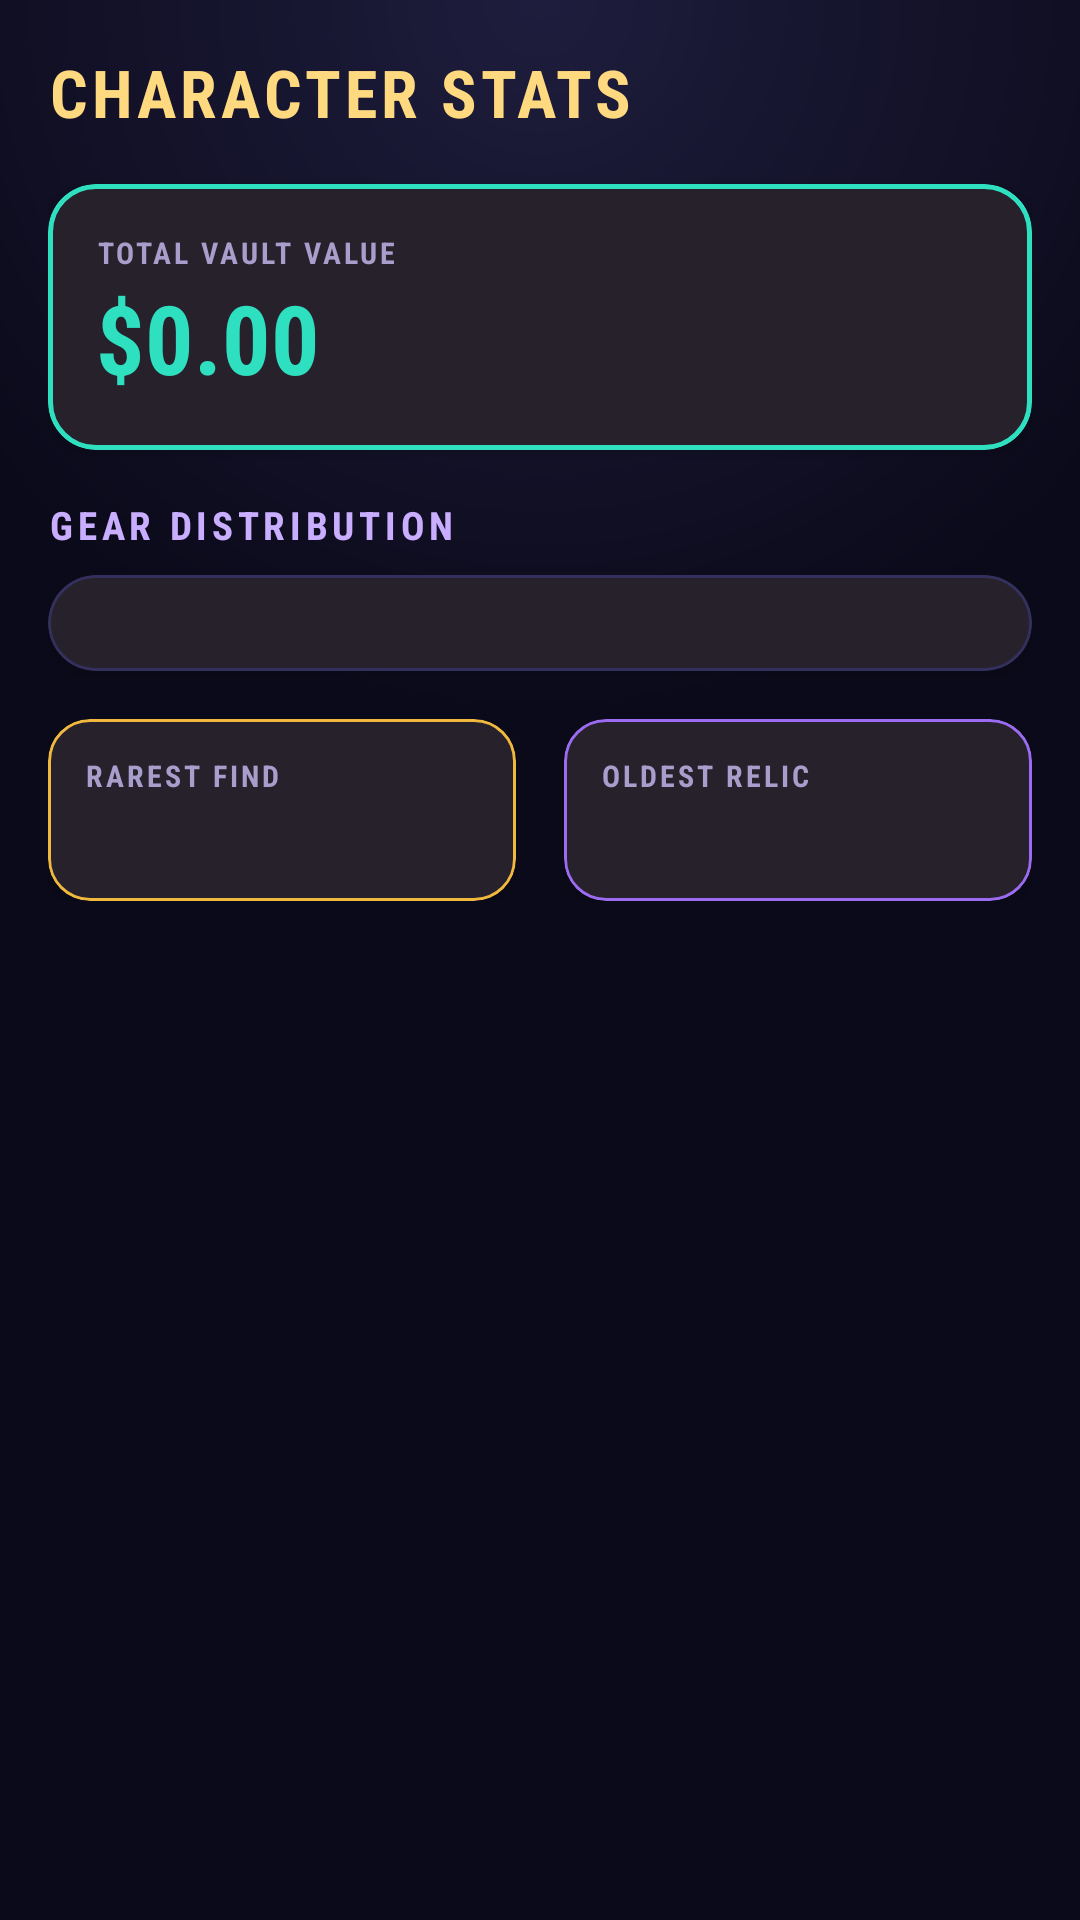

The Android layout XML behind this screen, and the referenced resources:
<!-- AndroidManifest.xml: application theme Theme.CountWearables -->
<!-- res/layout/fragment_stats.xml -->
<?xml version="1.0" encoding="utf-8"?>
<androidx.core.widget.NestedScrollView xmlns:android="http://schemas.android.com/apk/res/android"
    xmlns:app="http://schemas.android.com/apk/res-auto"
    xmlns:tools="http://schemas.android.com/tools"
    android:layout_width="match_parent"
    android:layout_height="match_parent"
    android:background="@drawable/bg_screen_gradient">

    <LinearLayout
        android:layout_width="match_parent"
        android:layout_height="wrap_content"
        android:orientation="vertical"
        android:padding="16dp">

        <TextView
            android:layout_width="wrap_content"
            android:layout_height="wrap_content"
            android:text="CHARACTER STATS"
            android:textAppearance="@style/TextAppearance.CountWearables.ScreenTitle"
            android:layout_marginBottom="16dp"/>

        
        <com.google.android.material.card.MaterialCardView
            android:layout_width="match_parent"
            android:layout_height="wrap_content"
            app:cardCornerRadius="16dp"
            app:strokeColor="@color/tertiary"
            app:strokeWidth="1.5dp"
            app:cardBackgroundColor="@color/surface"
            android:layout_marginBottom="16dp">

            <LinearLayout
                android:layout_width="match_parent"
                android:layout_height="wrap_content"
                android:orientation="vertical"
                android:padding="16dp">
                <TextView
                    android:layout_width="wrap_content"
                    android:layout_height="wrap_content"
                    android:text="TOTAL VAULT VALUE"
                    android:textAppearance="@style/TextAppearance.CountWearables.StatLabel"/>
                <TextView
                    android:id="@+id/tvTotalValue"
                    android:layout_width="wrap_content"
                    android:layout_height="wrap_content"
                    android:text="$0.00"
                    android:textColor="@color/tertiary"
                    android:textSize="32sp"
                    android:textStyle="bold"/>
            </LinearLayout>
        </com.google.android.material.card.MaterialCardView>

        
        <TextView
            android:layout_width="wrap_content"
            android:layout_height="wrap_content"
            android:text="GEAR DISTRIBUTION"
            android:textAppearance="@style/TextAppearance.CountWearables.SectionHeader"
            android:layout_marginBottom="8dp"/>

        <com.google.android.material.card.MaterialCardView
            android:layout_width="match_parent"
            android:layout_height="wrap_content"
            app:cardCornerRadius="16dp"
            app:strokeColor="@color/border"
            app:strokeWidth="1dp"
            app:cardBackgroundColor="@color/surface"
            android:layout_marginBottom="16dp">

            <LinearLayout
                android:id="@+id/layoutCategories"
                android:layout_width="match_parent"
                android:layout_height="wrap_content"
                android:orientation="vertical"
                android:padding="16dp"/>
        </com.google.android.material.card.MaterialCardView>

        
        <LinearLayout
            android:layout_width="match_parent"
            android:layout_height="wrap_content"
            android:orientation="horizontal">

            <com.google.android.material.card.MaterialCardView
                android:layout_width="0dp"
                android:layout_height="wrap_content"
                android:layout_weight="1"
                android:layout_marginEnd="8dp"
                app:cardCornerRadius="14dp"
                app:strokeColor="@color/primary"
                app:strokeWidth="1dp"
                app:cardBackgroundColor="@color/surface">
                <LinearLayout
                    android:layout_width="match_parent"
                    android:layout_height="wrap_content"
                    android:orientation="vertical"
                    android:padding="12dp">
                    <TextView
                        android:layout_width="wrap_content"
                        android:layout_height="wrap_content"
                        android:text="RAREST FIND"
                        android:textAppearance="@style/TextAppearance.CountWearables.StatLabel"/>
                    <TextView
                        android:id="@+id/tvMostExpensive"
                        android:layout_width="wrap_content"
                        android:layout_height="wrap_content"
                        android:layout_marginTop="4dp"
                        android:textColor="@color/primary"
                        android:textSize="14sp"
                        android:textStyle="bold"
                        tools:text="Cyber Jacket"/>
                </LinearLayout>
            </com.google.android.material.card.MaterialCardView>

            <com.google.android.material.card.MaterialCardView
                android:layout_width="0dp"
                android:layout_height="wrap_content"
                android:layout_weight="1"
                android:layout_marginStart="8dp"
                app:cardCornerRadius="14dp"
                app:strokeColor="@color/secondary"
                app:strokeWidth="1dp"
                app:cardBackgroundColor="@color/surface">
                <LinearLayout
                    android:layout_width="match_parent"
                    android:layout_height="wrap_content"
                    android:orientation="vertical"
                    android:padding="12dp">
                    <TextView
                        android:layout_width="wrap_content"
                        android:layout_height="wrap_content"
                        android:text="OLDEST RELIC"
                        android:textAppearance="@style/TextAppearance.CountWearables.StatLabel"/>
                    <TextView
                        android:id="@+id/tvOldestItem"
                        android:layout_width="wrap_content"
                        android:layout_height="wrap_content"
                        android:layout_marginTop="4dp"
                        android:textColor="@color/secondary_light"
                        android:textSize="14sp"
                        android:textStyle="bold"
                        tools:text="Basic T-01"/>
                </LinearLayout>
            </com.google.android.material.card.MaterialCardView>
        </LinearLayout>

    </LinearLayout>
</androidx.core.widget.NestedScrollView>
<!-- resources referenced by this layout -->
<resources>
  <color name="border">#33305E</color>
  <color name="primary">#F0B93D</color>
  <color name="secondary">#9B6BF2</color>
  <color name="secondary_light">#C9AEFF</color>
  <color name="surface">#15142B</color>
  <color name="tertiary">#2FE0C0</color>
  <style name="TextAppearance.CountWearables.ScreenTitle" parent="android:TextAppearance.Material">
          <item name="android:textColor">@color/text_gold_accent</item>
          <item name="android:textSize">22sp</item>
          <item name="android:textStyle">bold</item>
          <item name="android:letterSpacing">0.06</item>
          <item name="android:fontFamily">sans-serif-condensed</item>
      </style>
  <style name="TextAppearance.CountWearables.StatLabel" parent="android:TextAppearance.Material">
          <item name="android:textColor">@color/text_secondary</item>
          <item name="android:textSize">10sp</item>
          <item name="android:textStyle">bold</item>
          <item name="android:letterSpacing">0.1</item>
      </style>
  <color name="surface_variant">#1E1D3D</color>
  <color name="background">#0B0A1A</color>
  <color name="text_gold_accent">#FFD980</color>
  <color name="text_secondary">#A79ECB</color>
  <color name="text_on_primary">#241A05</color>
  <color name="white">#FFFFFF</color>
  <color name="text_primary">#F3EFE3</color>
  <color name="error">#F0455C</color>
  <style name="Widget.CountWearables.CardView" parent="Widget.Material3.CardView.Filled">
          <item name="cardBackgroundColor">@color/surface</item>
          <item name="cardCornerRadius">16dp</item>
          <item name="strokeColor">@color/border</item>
          <item name="strokeWidth">1dp</item>
          <item name="cardElevation">3dp</item>
      </style>
  <style name="Widget.CountWearables.Toolbar" parent="Widget.Material3.Toolbar">
          <item name="android:background">@color/background</item>
          <item name="titleTextColor">@color/text_gold_accent</item>
          <item name="navigationIconTint">@color/primary</item>
      </style>
  <style name="Widget.CountWearables.BottomNav" parent="Widget.Material3.BottomNavigationView">
          <item name="android:background">@color/surface</item>
          <item name="itemIconTint">@color/primary</item>
          <item name="itemTextColor">@color/text_secondary</item>
          <item name="elevation">12dp</item>
      </style>
  <style name="Widget.CountWearables.Chip" parent="Widget.Material3.Chip.Assist">
          <item name="chipBackgroundColor">@color/surface_variant</item>
          <item name="chipStrokeColor">@color/primary</item>
          <item name="chipStrokeWidth">1dp</item>
          <item name="android:textColor">@color/text_primary</item>
      </style>
  <!-- drawable bg_panel (drawable) -->
  <?xml version="1.0" encoding="utf-8"?>
  <shape xmlns:android="http://schemas.android.com/apk/res/android"
      android:shape="rectangle">
      <solid android:color="@color/surface" />
      <stroke android:width="1.5dp" android:color="@color/border" />
      <corners android:radius="16dp" />
  </shape>
  <style name="ShapeAppearance.CountWearables.MediumComponent" parent="ShapeAppearance.Material3.MediumComponent">
          <item name="cornerSize">16dp</item>
      </style>
  <style name="Widget.CountWearables.Button.Outlined" parent="Widget.Material3.Button.OutlinedButton">
          <item name="android:textColor">@color/primary</item>
          <item name="strokeColor">@color/primary</item>
          <item name="strokeWidth">1.5dp</item>
          <item name="cornerRadius">14dp</item>
          <item name="android:textAllCaps">true</item>
      </style>
  <color name="text_hint">#5C5480</color>
</resources>
